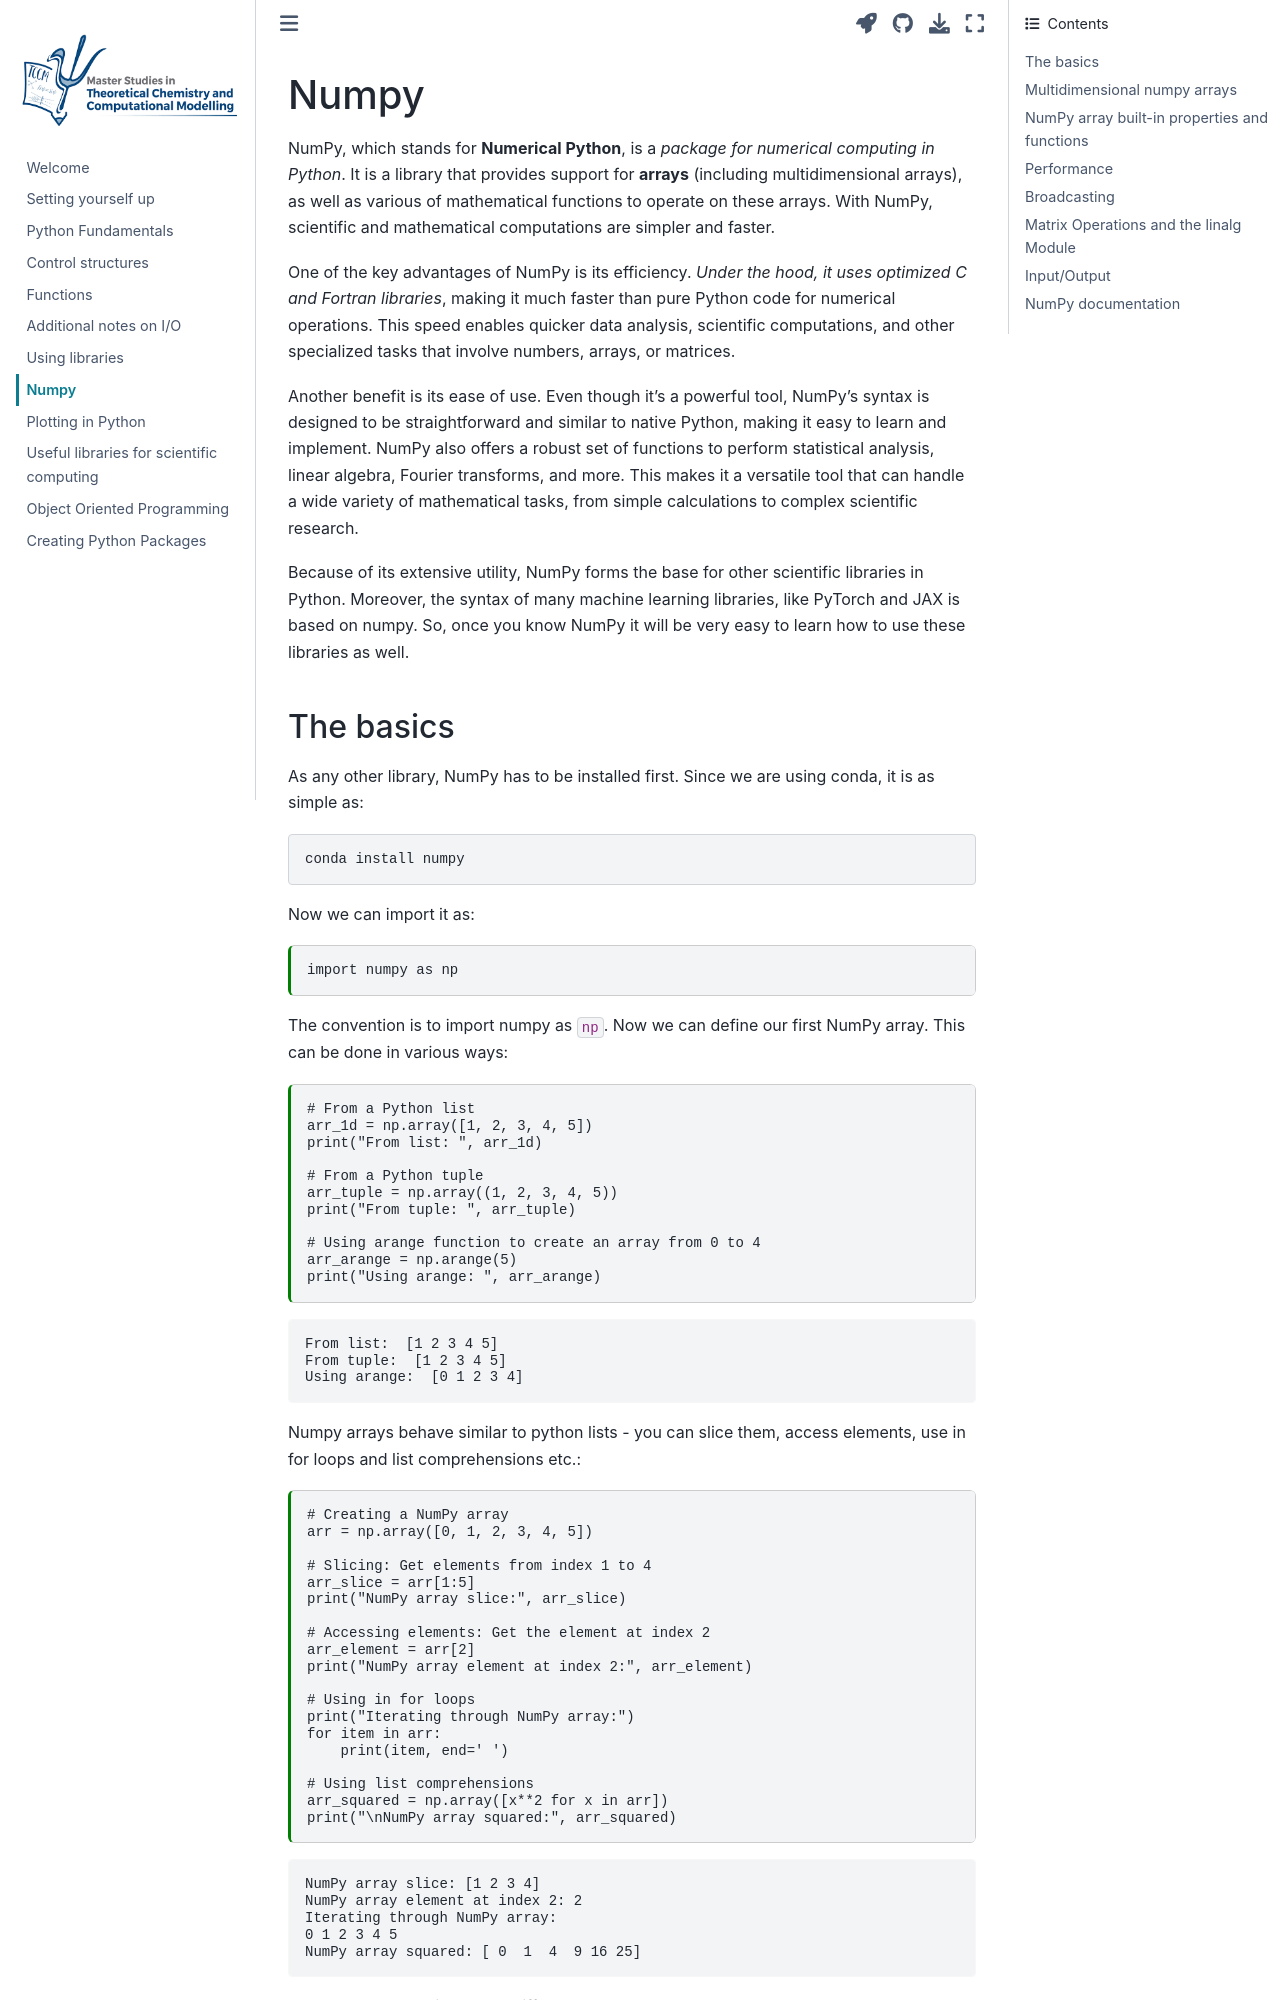

repository: KimikaTeorikoa/python-notes-tccm · page: contents/numpy.html · generator: jekyll

---
jupytext:
  text_representation:
    extension: .md
    format_name: myst
kernelspec:
  display_name: Python 3
  language: python
  name: python3
---
# Numpy

NumPy, which stands for **Numerical Python**, is a *package for
numerical computing in Python*. It is a library that provides support for **arrays**
(including multidimensional arrays), as well as various of mathematical
functions to operate on these arrays. With NumPy, scientific and mathematical
computations are simpler and faster.

One of the key advantages of NumPy is its efficiency. *Under the hood, it uses
optimized C and Fortran libraries*, making it much faster than pure Python
code for numerical operations. This speed enables quicker data analysis,
scientific computations, and other specialized tasks that involve numbers, 
arrays, or matrices.

Another benefit is its ease of use. Even though it’s a powerful tool,
NumPy’s syntax is designed to be straightforward and similar to native Python,
making it easy to learn and implement. NumPy also offers a robust set of 
functions to perform statistical analysis, linear algebra, Fourier transforms, 
and more. This makes it a versatile tool that can handle a wide variety of 
mathematical tasks, from simple calculations to complex scientific research. 

Because of its extensive utility, NumPy forms the base for other scientific 
libraries in Python. Moreover, the syntax of many machine learning libraries, 
like PyTorch and JAX is based on numpy. So, once you know NumPy it will be very 
easy to learn how to use these libraries as well.
